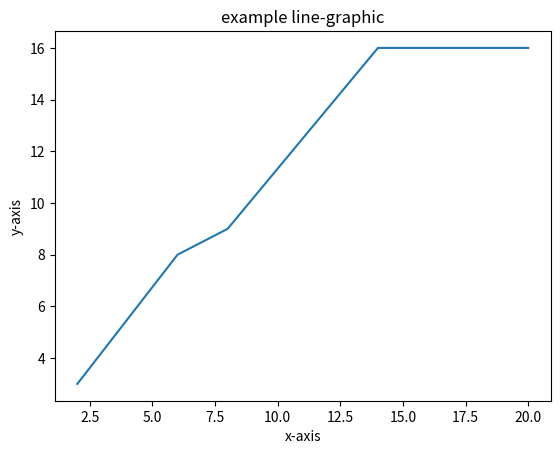

Source code (Python):
import matplotlib.pyplot as plt
x=[2,6,8,14,20]
y=[3,8,9,16,16]
plt.plot(x, y, )
plt.title('example line-graphic')
plt.xlabel('x-axis')
plt.ylabel('y-axis')
plt.show()

